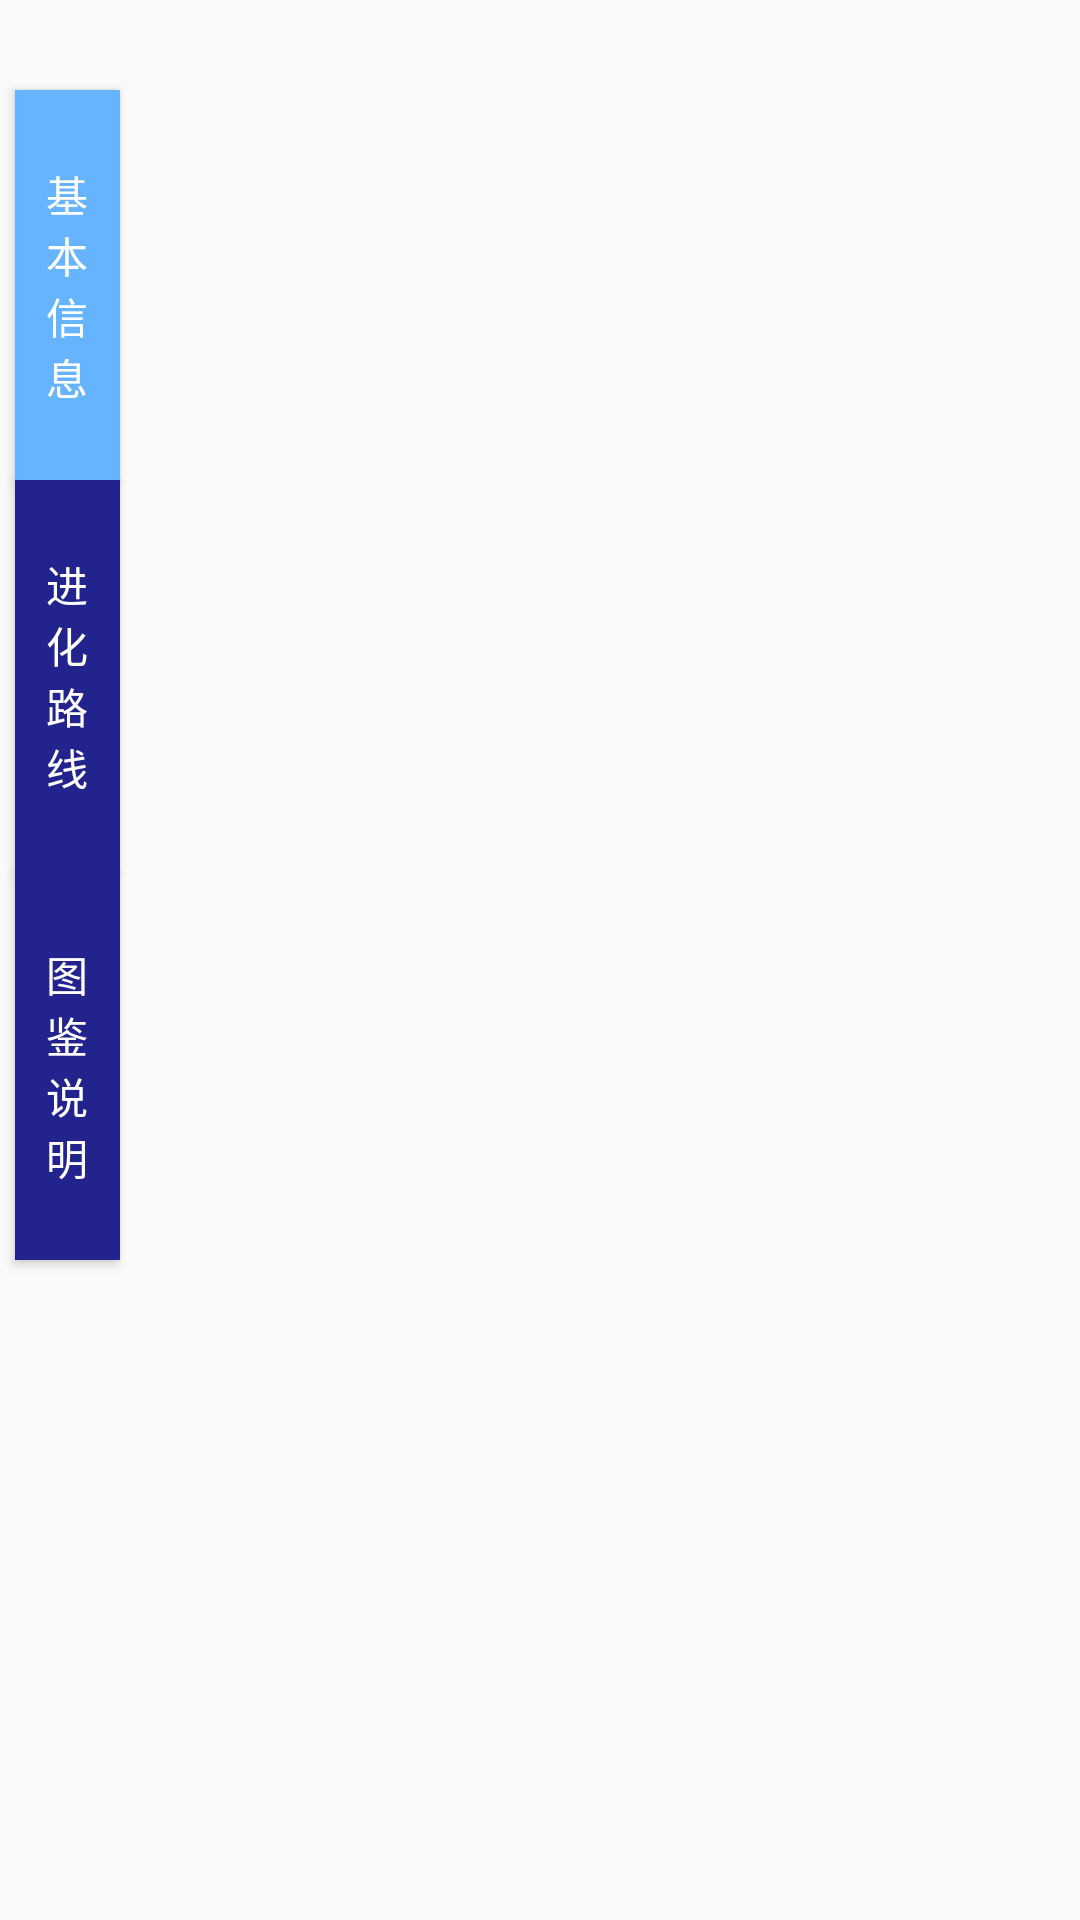

The Android layout XML behind this screen, and the referenced resources:
<!-- AndroidManifest.xml: application theme AppThemes -->
<!-- res/layout/bottombar.xml -->
<?xml version="1.0" encoding="utf-8"?>
<LinearLayout xmlns:android="http://schemas.android.com/apk/res/android"
    android:layout_width="match_parent"
    android:layout_height="match_parent"

    android:orientation="vertical">

    <Button
        android:layout_width="35dp"
        android:layout_height="130dp"
        android:text="@string/jiben"
        android:onClick="onClick"
        android:background="#66b3ff"
        android:layout_marginTop="30dp"
        android:layout_marginLeft="5dp"
        android:padding="5dp"
        android:textColor="#fff"
        android:id="@+id/btn1" />

    <Button
        android:layout_width="35dp"
        android:layout_height="130dp"
        android:text="@string/jinhua"
        android:onClick="onClick"
        android:padding="5dp"
        android:background="#23238e"
        android:textColor="#fff"
        android:layout_marginLeft="5dp"
        android:id="@+id/btn2" />

    <Button
        android:layout_width="35dp"
        android:layout_height="130dp"
        android:text="@string/tujian"
        android:onClick="onClick"
        android:background="#23238e"
        android:padding="5dp"
        android:textColor="#fff"
        android:layout_marginLeft="5dp"
        android:id="@+id/btn4" />

</LinearLayout>
<!-- resources referenced by this layout -->
<resources>
  <string name="jiben">基本信息</string>
  <string name="jinhua">进化路线</string>
  <string name="tujian">图鉴说明</string>
  <style name="AppThemes" parent="Theme.AppCompat.Light.NoActionBar">
          
      </style>
</resources>
